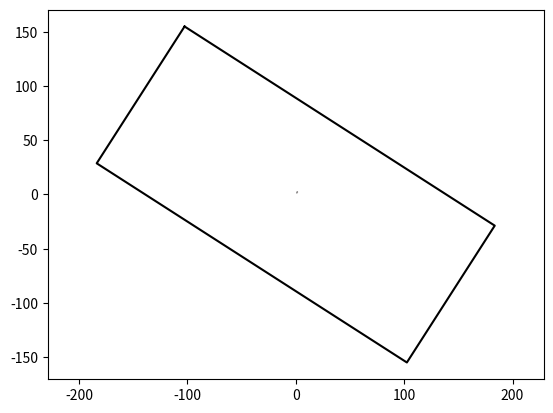

Write the Python code that produced this figure.
"""
Car model for Hybrid A* path planning
[redacted]
"""


import matplotlib.pyplot as plt
from math import sqrt, cos, sin, tan, pi

WB = 150  # rear to front wheel
W = 340  # width of uav
LF = 75  # distance from rear to vehicle front end
LB = 75  # distance from rear to vehicle back end
MAX_STEER = 0.6  # [rad] maximum steering angle

WBUBBLE_DIST = (LF - LB) / 2.0
WBUBBLE_R = sqrt(((LF + LB) / 2.0)**2 + 1)

# vehicle rectangle verticles
VRX = [LF, LF, -LB, -LB, LF]
VRY = [W / 2, -W / 2, -W / 2, W / 2, W / 2]


def check_uav_collision(xlist, ylist, yawlist, ox, oy, kdtree):
    for x, y, yaw in zip(xlist, ylist, yawlist):
        cx = x + WBUBBLE_DIST * cos(yaw)
        cy = y + WBUBBLE_DIST * sin(yaw)

        ids = kdtree.search_in_distance([cx, cy], WBUBBLE_R)

        if not ids:
            continue

        if not rectangle_check(x, y, yaw,
                               [ox[i] for i in ids], [oy[i] for i in ids]):
            return False  # collision

    return True  # no collision


def rectangle_check(x, y, yaw, ox, oy):
    # transform obstacles to base link frame
    c, s = cos(-yaw), sin(-yaw)
    for iox, ioy in zip(ox, oy):
        tx = iox - x
        ty = ioy - y
        rx = c * tx - s * ty
        ry = s * tx + c * ty

        if not (rx > LF or rx < -LB or ry > W / 2.0 or ry < -W / 2.0):
            return False  # no collision

    return True  # collision


def plot_arrow(x, y, yaw, length=1.0, width=0.5, fc="r", ec="k"):
    """Plot arrow."""
    if not isinstance(x, float):
        for (ix, iy, iyaw) in zip(x, y, yaw):
            plot_arrow(ix, iy, iyaw)
    else:
        plt.arrow(x, y, length * cos(yaw), length * sin(yaw),
                  fc=fc, ec=ec, head_width=width, head_length=width, alpha=0.4)
        # plt.plot(x, y)


def plot_uav(x, y, yaw):
    uav_color = '-k'
    c, s = cos(yaw), sin(yaw)

    uav_outline_x, uav_outline_y = [], []
    for rx, ry in zip(VRX, VRY):
        tx = c * rx - s * ry + x
        ty = s * rx + c * ry + y
        uav_outline_x.append(tx)
        uav_outline_y.append(ty)

    arrow_x, arrow_y, arrow_yaw = c * 1.5 + x, s * 1.5 + y, yaw
    plot_arrow(arrow_x, arrow_y, arrow_yaw)

    plt.plot(uav_outline_x, uav_outline_y, uav_color)


def pi_2_pi(angle):
    return (angle + pi) % (2 * pi) - pi


def move(x, y, yaw, distance, steer, L=WB):
    x += distance * cos(yaw)
    y += distance * sin(yaw)
    yaw += pi_2_pi(distance * tan(steer) / L)  # distance/2

    return x, y, yaw


if __name__ == '__main__':
    x, y, yaw = 0., 0., 1.
    plt.axis('equal')
    plot_uav(x, y, yaw)
    plt.show()